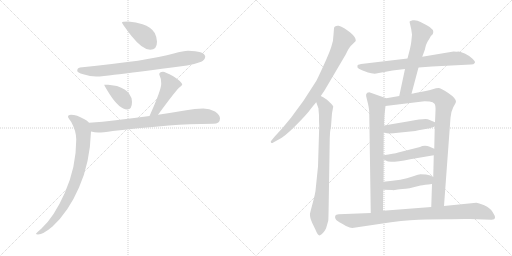
t = 0.00 s
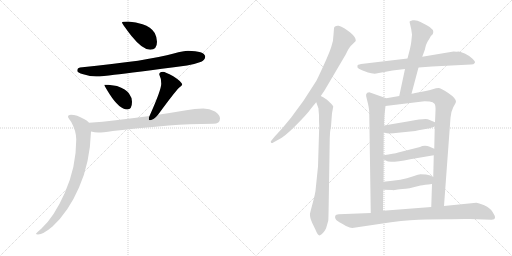
t = 2.48 s
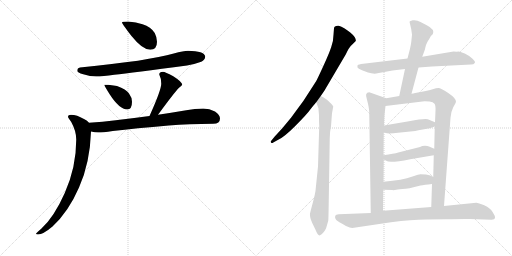
t = 4.95 s
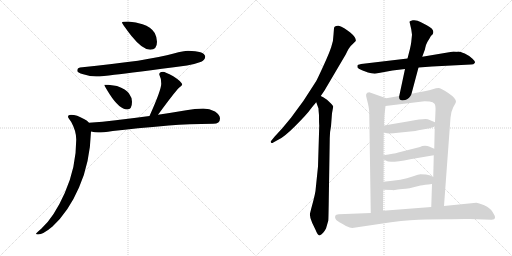
t = 7.43 s
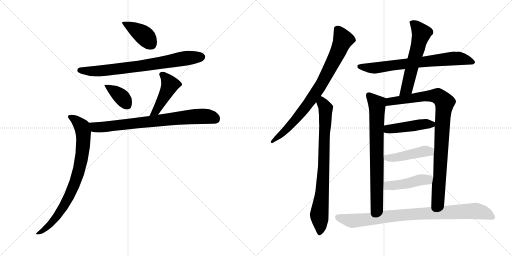
t = 9.91 s
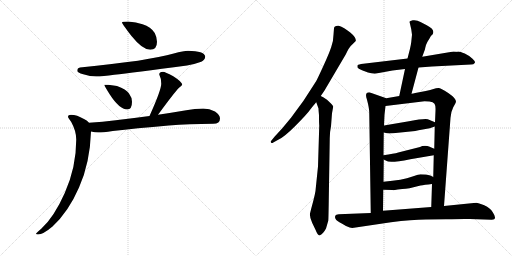
t = 12.38 s

The animated SVG that drew these frames (rendered in a browser with its animation timeline set to each time). Animation: 16 CSS @keyframes rules; one cycle of 12.38 s.

<svg version="1.1" viewBox="0 0 2048 1024" xmlns="http://www.w3.org/2000/svg">
  <g stroke="lightgray" stroke-dasharray="1,1" stroke-width="1" transform="scale(4, 4)">
    <line x1="0" y1="0" x2="256" y2="256"></line>
    <line x1="256" y1="0" x2="0" y2="256"></line>
    <line x1="128" y1="0" x2="128" y2="256"></line>
    <line x1="0" y1="128" x2="256" y2="128"></line>
    <line x1="256" y1="0" x2="512" y2="256"></line>
    <line x1="512" y1="0" x2="256" y2="256"></line>
    <line x1="384" y1="0" x2="384" y2="256"></line>
    <line x1="256" y1="128" x2="512" y2="128"></line>
  </g>
<g transform="scale(1, -1) translate(0, -850)">
   <style type="text/css">
    @keyframes keyframes0 {
      from {
       stroke: black;
       stroke-dashoffset: 398;
       stroke-width: 128;
       }
       56% {
       animation-timing-function: step-end;
       stroke: black;
       stroke-dashoffset: 0;
       stroke-width: 128;
       }
       to {
       stroke: black;
       stroke-width: 1024;
       }
       }
       #make-me-a-hanzi-animation-0 {
         animation: keyframes0 0.573893s both;
         animation-delay: 0.000000s;
         animation-timing-function: linear;
       }
    @keyframes keyframes1 {
      from {
       stroke: black;
       stroke-dashoffset: 749;
       stroke-width: 128;
       }
       71% {
       animation-timing-function: step-end;
       stroke: black;
       stroke-dashoffset: 0;
       stroke-width: 128;
       }
       to {
       stroke: black;
       stroke-width: 1024;
       }
       }
       #make-me-a-hanzi-animation-1 {
         animation: keyframes1 0.859538s both;
         animation-delay: 0.573893s;
         animation-timing-function: linear;
       }
    @keyframes keyframes2 {
      from {
       stroke: black;
       stroke-dashoffset: 377;
       stroke-width: 128;
       }
       55% {
       animation-timing-function: step-end;
       stroke: black;
       stroke-dashoffset: 0;
       stroke-width: 128;
       }
       to {
       stroke: black;
       stroke-width: 1024;
       }
       }
       #make-me-a-hanzi-animation-2 {
         animation: keyframes2 0.556803s both;
         animation-delay: 1.433431s;
         animation-timing-function: linear;
       }
    @keyframes keyframes3 {
      from {
       stroke: black;
       stroke-dashoffset: 438;
       stroke-width: 128;
       }
       59% {
       animation-timing-function: step-end;
       stroke: black;
       stroke-dashoffset: 0;
       stroke-width: 128;
       }
       to {
       stroke: black;
       stroke-width: 1024;
       }
       }
       #make-me-a-hanzi-animation-3 {
         animation: keyframes3 0.606445s both;
         animation-delay: 1.990234s;
         animation-timing-function: linear;
       }
    @keyframes keyframes4 {
      from {
       stroke: black;
       stroke-dashoffset: 763;
       stroke-width: 128;
       }
       71% {
       animation-timing-function: step-end;
       stroke: black;
       stroke-dashoffset: 0;
       stroke-width: 128;
       }
       to {
       stroke: black;
       stroke-width: 1024;
       }
       }
       #make-me-a-hanzi-animation-4 {
         animation: keyframes4 0.870931s both;
         animation-delay: 2.596679s;
         animation-timing-function: linear;
       }
    @keyframes keyframes5 {
      from {
       stroke: black;
       stroke-dashoffset: 805;
       stroke-width: 128;
       }
       72% {
       animation-timing-function: step-end;
       stroke: black;
       stroke-dashoffset: 0;
       stroke-width: 128;
       }
       to {
       stroke: black;
       stroke-width: 1024;
       }
       }
       #make-me-a-hanzi-animation-5 {
         animation: keyframes5 0.905111s both;
         animation-delay: 3.467610s;
         animation-timing-function: linear;
       }
    @keyframes keyframes6 {
      from {
       stroke: black;
       stroke-dashoffset: 805;
       stroke-width: 128;
       }
       72% {
       animation-timing-function: step-end;
       stroke: black;
       stroke-dashoffset: 0;
       stroke-width: 128;
       }
       to {
       stroke: black;
       stroke-width: 1024;
       }
       }
       #make-me-a-hanzi-animation-6 {
         animation: keyframes6 0.905111s both;
         animation-delay: 4.372721s;
         animation-timing-function: linear;
       }
    @keyframes keyframes7 {
      from {
       stroke: black;
       stroke-dashoffset: 799;
       stroke-width: 128;
       }
       72% {
       animation-timing-function: step-end;
       stroke: black;
       stroke-dashoffset: 0;
       stroke-width: 128;
       }
       to {
       stroke: black;
       stroke-width: 1024;
       }
       }
       #make-me-a-hanzi-animation-7 {
         animation: keyframes7 0.900228s both;
         animation-delay: 5.277832s;
         animation-timing-function: linear;
       }
    @keyframes keyframes8 {
      from {
       stroke: black;
       stroke-dashoffset: 716;
       stroke-width: 128;
       }
       70% {
       animation-timing-function: step-end;
       stroke: black;
       stroke-dashoffset: 0;
       stroke-width: 128;
       }
       to {
       stroke: black;
       stroke-width: 1024;
       }
       }
       #make-me-a-hanzi-animation-8 {
         animation: keyframes8 0.832682s both;
         animation-delay: 6.178060s;
         animation-timing-function: linear;
       }
    @keyframes keyframes9 {
      from {
       stroke: black;
       stroke-dashoffset: 575;
       stroke-width: 128;
       }
       65% {
       animation-timing-function: step-end;
       stroke: black;
       stroke-dashoffset: 0;
       stroke-width: 128;
       }
       to {
       stroke: black;
       stroke-width: 1024;
       }
       }
       #make-me-a-hanzi-animation-9 {
         animation: keyframes9 0.717936s both;
         animation-delay: 7.010742s;
         animation-timing-function: linear;
       }
    @keyframes keyframes10 {
      from {
       stroke: black;
       stroke-dashoffset: 733;
       stroke-width: 128;
       }
       70% {
       animation-timing-function: step-end;
       stroke: black;
       stroke-dashoffset: 0;
       stroke-width: 128;
       }
       to {
       stroke: black;
       stroke-width: 1024;
       }
       }
       #make-me-a-hanzi-animation-10 {
         animation: keyframes10 0.846517s both;
         animation-delay: 7.728678s;
         animation-timing-function: linear;
       }
    @keyframes keyframes11 {
      from {
       stroke: black;
       stroke-dashoffset: 922;
       stroke-width: 128;
       }
       75% {
       animation-timing-function: step-end;
       stroke: black;
       stroke-dashoffset: 0;
       stroke-width: 128;
       }
       to {
       stroke: black;
       stroke-width: 1024;
       }
       }
       #make-me-a-hanzi-animation-11 {
         animation: keyframes11 1.000326s both;
         animation-delay: 8.575195s;
         animation-timing-function: linear;
       }
    @keyframes keyframes12 {
      from {
       stroke: black;
       stroke-dashoffset: 448;
       stroke-width: 128;
       }
       59% {
       animation-timing-function: step-end;
       stroke: black;
       stroke-dashoffset: 0;
       stroke-width: 128;
       }
       to {
       stroke: black;
       stroke-width: 1024;
       }
       }
       #make-me-a-hanzi-animation-12 {
         animation: keyframes12 0.614583s both;
         animation-delay: 9.575521s;
         animation-timing-function: linear;
       }
    @keyframes keyframes13 {
      from {
       stroke: black;
       stroke-dashoffset: 447;
       stroke-width: 128;
       }
       59% {
       animation-timing-function: step-end;
       stroke: black;
       stroke-dashoffset: 0;
       stroke-width: 128;
       }
       to {
       stroke: black;
       stroke-width: 1024;
       }
       }
       #make-me-a-hanzi-animation-13 {
         animation: keyframes13 0.613770s both;
         animation-delay: 10.190104s;
         animation-timing-function: linear;
       }
    @keyframes keyframes14 {
      from {
       stroke: black;
       stroke-dashoffset: 447;
       stroke-width: 128;
       }
       59% {
       animation-timing-function: step-end;
       stroke: black;
       stroke-dashoffset: 0;
       stroke-width: 128;
       }
       to {
       stroke: black;
       stroke-width: 1024;
       }
       }
       #make-me-a-hanzi-animation-14 {
         animation: keyframes14 0.613770s both;
         animation-delay: 10.803874s;
         animation-timing-function: linear;
       }
    @keyframes keyframes15 {
      from {
       stroke: black;
       stroke-dashoffset: 878;
       stroke-width: 128;
       }
       74% {
       animation-timing-function: step-end;
       stroke: black;
       stroke-dashoffset: 0;
       stroke-width: 128;
       }
       to {
       stroke: black;
       stroke-width: 1024;
       }
       }
       #make-me-a-hanzi-animation-15 {
         animation: keyframes15 0.964518s both;
         animation-delay: 11.417644s;
         animation-timing-function: linear;
       }
</style>
<path d="M 513.0 764.0 Q 488.0 764.0 488.0 760.0 Q 488.0 755.0 526.0 706.0 Q 570.0 651.0 601.0 651.0 Q 628.0 651.0 628.0 683.0 Q 628.0 700.0 619.0 718.0 Q 604.0 742.0 570.0 753.0 Q 545.0 762.0 513.0 764.0 Z" fill="lightgray"></path> 
<path d="M 752.0 647.0 Q 735.0 647.0 695.0 636.0 Q 596.0 607.0 320.0 580.0 Q 309.0 578.0 309.0 567.0 Q 309.0 560.0 333.0 553.0 Q 361.0 544.0 385.0 544.0 Q 411.0 544.0 457.0 551.0 Q 529.0 559.0 748.0 588.0 Q 775.0 592.0 805.0 603.0 Q 820.0 610.0 821.0 624.0 Q 817.0 646.0 752.0 647.0 Z" fill="lightgray"></path> 
<path d="M 433.0 511.0 L 417.0 511.0 Q 417.0 507.0 438.0 474.0 Q 478.0 412.0 509.0 412.0 Q 528.0 412.0 528.0 443.0 Q 528.0 460.0 516.0 476.0 Q 505.0 493.0 468.0 506.0 L 433.0 511.0 Z" fill="lightgray"></path> 
<path d="M 632.0 391.0 Q 699.0 482.0 715.0 498.0 Q 729.0 510.0 729.0 511.0 Q 729.0 522.0 693.0 545.0 Q 660.0 563.0 652.0 563.0 Q 637.0 563.0 637.0 552.0 Q 645.0 537.0 645.0 515.0 Q 645.0 490.0 598.0 386.0 C 586.0 359.0 614.0 367.0 632.0 391.0 Z" fill="lightgray"></path> 
<path d="M 813.0 416.0 Q 779.0 416.0 745.0 409.0 Q 686.0 399.0 632.0 391.0 L 598.0 386.0 Q 524.0 376.0 463.0 369.0 Q 411.0 362.0 356.0 359.0 C 326.0 357.0 334.0 329.0 364.0 324.0 Q 379.0 321.0 393.0 320.0 Q 410.0 320.0 451.0 326.0 Q 541.0 337.0 675.0 348.0 Q 755.0 354.0 853.0 355.0 Q 880.0 355.0 880.0 376.0 Q 880.0 391.0 860.0 404.0 Q 838.0 416.0 813.0 416.0 Z" fill="lightgray"></path> 
<path d="M 356.0 359.0 Q 350.0 367.0 336.0 374.0 Q 307.0 391.0 284.0 391.0 Q 272.0 391.0 272.0 383.0 Q 272.0 379.0 285.0 362.0 Q 305.0 326.0 305.0 292.0 Q 305.0 181.0 259.0 78.0 Q 216.0 -19.0 165.0 -65.0 Q 144.0 -82.0 144.0 -85.0 Q 144.0 -88.0 152.0 -88.0 Q 172.0 -88.0 210.0 -56.0 Q 274.0 3.0 316.0 100.0 Q 360.0 198.0 364.0 324.0 C 365.0 351.0 365.0 351.0 356.0 359.0 Z" fill="lightgray"></path> 
<path d="M 1283.0 466.0 L 1298.0 488.0 L 1384.0 634.0 Q 1386.0 639.0 1394.0 654.0 Q 1403.0 668.0 1411.0 674.0 L 1423.0 686.0 Q 1426.0 699.0 1401.0 720.0 Q 1376.0 740.0 1355.0 747.0 Q 1345.0 748.0 1342.0 745.0 Q 1336.0 744.0 1336.0 737.0 L 1334.0 711.0 Q 1334.0 688.0 1325.0 662.0 Q 1316.0 635.0 1293.0 585.0 Q 1270.0 535.0 1265.0 526.0 L 1214.0 447.0 L 1164.0 379.0 L 1130.0 338.0 L 1098.0 303.0 L 1085.0 287.0 Q 1081.0 283.0 1084.0 280.0 Q 1087.0 276.0 1093.0 280.0 L 1111.0 290.0 Q 1134.0 299.0 1181.0 346.0 Q 1228.0 393.0 1245.0 417.0 Q 1263.0 440.0 1265.0 441.0 L 1283.0 466.0 Z" fill="lightgray"></path> 
<path d="M 1324.0 345.0 L 1328.0 397.0 L 1333.0 424.0 Q 1331.0 430.0 1308.0 451.0 L 1293.0 461.0 L 1283.0 466.0 C 1257.0 481.0 1255.0 469.0 1265.0 441.0 L 1274.0 416.0 Q 1274.0 410.0 1276.0 389.0 Q 1276.0 359.0 1277.0 348.0 L 1272.0 184.0 L 1263.0 97.0 Q 1263.0 80.0 1245.0 16.0 L 1240.0 -4.0 Q 1238.0 -18.0 1249.0 -42.0 L 1262.0 -69.0 Q 1272.0 -95.0 1280.0 -91.0 Q 1293.0 -85.0 1304.0 -64.0 L 1313.0 -33.0 Q 1314.0 -27.0 1315.0 47.0 L 1319.0 297.0 Q 1319.0 322.0 1324.0 345.0 Z" fill="lightgray"></path> 
<path d="M 1674.0 580.0 L 1728.0 584.0 L 1884.0 592.0 Q 1895.0 592.0 1899.0 598.0 Q 1903.0 603.0 1890.0 615.0 Q 1878.0 627.0 1859.0 636.0 Q 1840.0 644.0 1834.0 644.0 Q 1829.0 643.0 1814.0 644.0 L 1689.0 623.0 L 1630.0 616.0 L 1453.0 595.0 Q 1433.0 592.0 1431.0 590.0 Q 1429.0 588.0 1430.0 580.0 Q 1432.0 575.0 1448.0 569.0 L 1472.0 560.0 Q 1485.0 556.0 1499.0 555.0 L 1570.0 568.0 L 1620.0 574.0 L 1674.0 580.0 Z" fill="lightgray"></path> 
<path d="M 1646.0 475.0 L 1674.0 580.0 L 1689.0 623.0 L 1700.0 653.0 Q 1700.0 656.0 1704.0 670.0 Q 1709.0 683.0 1718.0 696.0 L 1723.0 705.0 Q 1730.0 713.0 1731.0 713.0 Q 1741.0 732.0 1707.0 749.0 L 1682.0 762.0 Q 1668.0 771.0 1651.0 769.0 Q 1639.0 767.0 1638.0 763.0 L 1645.0 733.0 L 1648.0 711.0 L 1645.0 682.0 Q 1644.0 673.0 1640.0 655.0 L 1630.0 616.0 L 1620.0 574.0 L 1597.0 466.0 C 1591.0 437.0 1638.0 446.0 1646.0 475.0 Z" fill="lightgray"></path> 
<path d="M 1534.0 123.0 L 1535.0 212.0 L 1534.0 229.0 L 1535.0 320.0 L 1536.0 348.0 L 1538.0 391.0 L 1542.0 426.0 C 1545.0 456.0 1546.0 457.0 1545.0 457.0 L 1477.0 481.0 Q 1457.0 481.0 1468.0 451.0 Q 1477.0 417.0 1477.0 400.0 L 1483.0 -2.0 C 1483.0 -32.0 1532.0 -23.0 1532.0 7.0 L 1533.0 91.0 L 1534.0 123.0 Z" fill="lightgray"></path> 
<path d="M 1735.0 229.0 L 1733.0 142.0 L 1728.0 114.0 L 1725.0 22.0 C 1724.0 -8.0 1774.0 -4.0 1776.0 26.0 L 1802.0 379.0 Q 1804.0 404.0 1813.0 421.0 Q 1823.0 438.0 1824.0 443.0 Q 1824.0 457.0 1793.0 478.0 Q 1762.0 498.0 1754.0 498.0 Q 1747.0 498.0 1744.0 497.0 L 1734.0 494.0 Q 1723.0 490.0 1703.0 486.0 L 1661.0 478.0 Q 1652.0 476.0 1646.0 475.0 L 1597.0 466.0 L 1545.0 457.0 C 1515.0 452.0 1512.0 422.0 1542.0 426.0 L 1698.0 445.0 L 1718.0 444.0 Q 1733.0 442.0 1738.0 435.0 Q 1743.0 428.0 1742.0 407.0 L 1740.0 361.0 L 1739.0 344.0 L 1737.0 255.0 L 1735.0 229.0 Z" fill="lightgray"></path> 
<path d="M 1636.0 365.0 L 1536.0 348.0 C 1506.0 343.0 1506.0 327.0 1535.0 320.0 L 1548.0 317.0 Q 1560.0 315.0 1592.0 319.0 L 1651.0 325.0 Q 1659.0 325.0 1674.0 329.0 L 1719.0 337.0 L 1739.0 344.0 C 1762.0 352.0 1762.0 352.0 1740.0 361.0 L 1716.0 371.0 Q 1709.0 379.0 1636.0 365.0 Z" fill="lightgray"></path> 
<path d="M 1535.0 212.0 L 1545.0 207.0 Q 1556.0 196.0 1641.0 213.0 L 1735.0 229.0 C 1765.0 234.0 1765.0 243.0 1737.0 255.0 L 1716.0 264.0 Q 1708.0 268.0 1689.0 266.0 L 1680.0 262.0 L 1593.0 240.0 Q 1576.0 235.0 1534.0 229.0 C 1508.0 225.0 1508.0 225.0 1535.0 212.0 Z" fill="lightgray"></path> 
<path d="M 1733.0 142.0 Q 1724.0 150.0 1704.0 152.0 L 1681.0 153.0 Q 1677.0 153.0 1650.0 144.0 Q 1610.0 129.0 1534.0 123.0 C 1504.0 121.0 1503.0 92.0 1533.0 91.0 L 1570.0 90.0 Q 1571.0 88.0 1591.0 92.0 Q 1611.0 95.0 1623.0 95.0 L 1638.0 97.0 L 1682.0 108.0 Q 1697.0 111.0 1728.0 114.0 C 1758.0 117.0 1758.0 125.0 1733.0 142.0 Z" fill="lightgray"></path> 
<path d="M 1725.0 22.0 L 1532.0 7.0 L 1483.0 -2.0 L 1355.0 -7.0 Q 1343.0 -7.0 1341.0 -13.0 Q 1339.0 -21.0 1342.0 -25.0 Q 1346.0 -34.0 1367.0 -44.0 L 1384.0 -54.0 Q 1401.0 -61.0 1409.0 -62.0 L 1564.0 -39.0 Q 1647.0 -28.0 1703.0 -28.0 L 1784.0 -27.0 Q 1856.0 -25.0 1879.0 -26.0 L 1967.0 -29.0 Q 1991.0 -29.0 1971.0 1.0 Q 1962.0 18.0 1937.0 29.0 Q 1913.0 39.0 1905.0 39.0 L 1776.0 26.0 L 1725.0 22.0 Z" fill="lightgray"></path> 
      <clipPath id="make-me-a-hanzi-clip-0">
      <path d="M 513.0 764.0 Q 488.0 764.0 488.0 760.0 Q 488.0 755.0 526.0 706.0 Q 570.0 651.0 601.0 651.0 Q 628.0 651.0 628.0 683.0 Q 628.0 700.0 619.0 718.0 Q 604.0 742.0 570.0 753.0 Q 545.0 762.0 513.0 764.0 Z" fill="lightgray"></path>
      </clipPath>
      <path clip-path="url(#make-me-a-hanzi-clip-0)" d="M 492.0 759.0 L 565.0 717.0 L 603.0 674.0 " fill="none" id="make-me-a-hanzi-animation-0" stroke-dasharray="270 540" stroke-linecap="round"></path>

      <clipPath id="make-me-a-hanzi-clip-1">
      <path d="M 752.0 647.0 Q 735.0 647.0 695.0 636.0 Q 596.0 607.0 320.0 580.0 Q 309.0 578.0 309.0 567.0 Q 309.0 560.0 333.0 553.0 Q 361.0 544.0 385.0 544.0 Q 411.0 544.0 457.0 551.0 Q 529.0 559.0 748.0 588.0 Q 775.0 592.0 805.0 603.0 Q 820.0 610.0 821.0 624.0 Q 817.0 646.0 752.0 647.0 Z" fill="lightgray"></path>
      </clipPath>
      <path clip-path="url(#make-me-a-hanzi-clip-1)" d="M 318.0 569.0 L 414.0 567.0 L 613.0 593.0 L 740.0 617.0 L 807.0 622.0 " fill="none" id="make-me-a-hanzi-animation-1" stroke-dasharray="621 1242" stroke-linecap="round"></path>

      <clipPath id="make-me-a-hanzi-clip-2">
      <path d="M 433.0 511.0 L 417.0 511.0 Q 417.0 507.0 438.0 474.0 Q 478.0 412.0 509.0 412.0 Q 528.0 412.0 528.0 443.0 Q 528.0 460.0 516.0 476.0 Q 505.0 493.0 468.0 506.0 L 433.0 511.0 Z" fill="lightgray"></path>
      </clipPath>
      <path clip-path="url(#make-me-a-hanzi-clip-2)" d="M 421.0 509.0 L 489.0 460.0 L 509.0 429.0 " fill="none" id="make-me-a-hanzi-animation-2" stroke-dasharray="249 498" stroke-linecap="round"></path>

      <clipPath id="make-me-a-hanzi-clip-3">
      <path d="M 632.0 391.0 Q 699.0 482.0 715.0 498.0 Q 729.0 510.0 729.0 511.0 Q 729.0 522.0 693.0 545.0 Q 660.0 563.0 652.0 563.0 Q 637.0 563.0 637.0 552.0 Q 645.0 537.0 645.0 515.0 Q 645.0 490.0 598.0 386.0 C 586.0 359.0 614.0 367.0 632.0 391.0 Z" fill="lightgray"></path>
      </clipPath>
      <path clip-path="url(#make-me-a-hanzi-clip-3)" d="M 649.0 552.0 L 679.0 509.0 L 627.0 410.0 L 614.0 398.0 " fill="none" id="make-me-a-hanzi-animation-3" stroke-dasharray="310 620" stroke-linecap="round"></path>

      <clipPath id="make-me-a-hanzi-clip-4">
      <path d="M 813.0 416.0 Q 779.0 416.0 745.0 409.0 Q 686.0 399.0 632.0 391.0 L 598.0 386.0 Q 524.0 376.0 463.0 369.0 Q 411.0 362.0 356.0 359.0 C 326.0 357.0 334.0 329.0 364.0 324.0 Q 379.0 321.0 393.0 320.0 Q 410.0 320.0 451.0 326.0 Q 541.0 337.0 675.0 348.0 Q 755.0 354.0 853.0 355.0 Q 880.0 355.0 880.0 376.0 Q 880.0 391.0 860.0 404.0 Q 838.0 416.0 813.0 416.0 Z" fill="lightgray"></path>
      </clipPath>
      <path clip-path="url(#make-me-a-hanzi-clip-4)" d="M 364.0 355.0 L 388.0 340.0 L 794.0 385.0 L 834.0 384.0 L 862.0 374.0 " fill="none" id="make-me-a-hanzi-animation-4" stroke-dasharray="635 1270" stroke-linecap="round"></path>

      <clipPath id="make-me-a-hanzi-clip-5">
      <path d="M 356.0 359.0 Q 350.0 367.0 336.0 374.0 Q 307.0 391.0 284.0 391.0 Q 272.0 391.0 272.0 383.0 Q 272.0 379.0 285.0 362.0 Q 305.0 326.0 305.0 292.0 Q 305.0 181.0 259.0 78.0 Q 216.0 -19.0 165.0 -65.0 Q 144.0 -82.0 144.0 -85.0 Q 144.0 -88.0 152.0 -88.0 Q 172.0 -88.0 210.0 -56.0 Q 274.0 3.0 316.0 100.0 Q 360.0 198.0 364.0 324.0 C 365.0 351.0 365.0 351.0 356.0 359.0 Z" fill="lightgray"></path>
      </clipPath>
      <path clip-path="url(#make-me-a-hanzi-clip-5)" d="M 281.0 383.0 L 317.0 356.0 L 328.0 343.0 L 333.0 323.0 L 330.0 240.0 L 319.0 182.0 L 299.0 115.0 L 250.0 16.0 L 196.0 -53.0 L 149.0 -84.0 " fill="none" id="make-me-a-hanzi-animation-5" stroke-dasharray="677 1354" stroke-linecap="round"></path>

      <clipPath id="make-me-a-hanzi-clip-6">
      <path d="M 1283.0 466.0 L 1298.0 488.0 L 1384.0 634.0 Q 1386.0 639.0 1394.0 654.0 Q 1403.0 668.0 1411.0 674.0 L 1423.0 686.0 Q 1426.0 699.0 1401.0 720.0 Q 1376.0 740.0 1355.0 747.0 Q 1345.0 748.0 1342.0 745.0 Q 1336.0 744.0 1336.0 737.0 L 1334.0 711.0 Q 1334.0 688.0 1325.0 662.0 Q 1316.0 635.0 1293.0 585.0 Q 1270.0 535.0 1265.0 526.0 L 1214.0 447.0 L 1164.0 379.0 L 1130.0 338.0 L 1098.0 303.0 L 1085.0 287.0 Q 1081.0 283.0 1084.0 280.0 Q 1087.0 276.0 1093.0 280.0 L 1111.0 290.0 Q 1134.0 299.0 1181.0 346.0 Q 1228.0 393.0 1245.0 417.0 Q 1263.0 440.0 1265.0 441.0 L 1283.0 466.0 Z" fill="lightgray"></path>
      </clipPath>
      <path clip-path="url(#make-me-a-hanzi-clip-6)" d="M 1351.0 732.0 L 1373.0 692.0 L 1281.0 506.0 L 1190.0 380.0 L 1150.0 336.0 L 1089.0 283.0 " fill="none" id="make-me-a-hanzi-animation-6" stroke-dasharray="677 1354" stroke-linecap="round"></path>

      <clipPath id="make-me-a-hanzi-clip-7">
      <path d="M 1324.0 345.0 L 1328.0 397.0 L 1333.0 424.0 Q 1331.0 430.0 1308.0 451.0 L 1293.0 461.0 L 1283.0 466.0 C 1257.0 481.0 1255.0 469.0 1265.0 441.0 L 1274.0 416.0 Q 1274.0 410.0 1276.0 389.0 Q 1276.0 359.0 1277.0 348.0 L 1272.0 184.0 L 1263.0 97.0 Q 1263.0 80.0 1245.0 16.0 L 1240.0 -4.0 Q 1238.0 -18.0 1249.0 -42.0 L 1262.0 -69.0 Q 1272.0 -95.0 1280.0 -91.0 Q 1293.0 -85.0 1304.0 -64.0 L 1313.0 -33.0 Q 1314.0 -27.0 1315.0 47.0 L 1319.0 297.0 Q 1319.0 322.0 1324.0 345.0 Z" fill="lightgray"></path>
      </clipPath>
      <path clip-path="url(#make-me-a-hanzi-clip-7)" d="M 1284.0 456.0 L 1303.0 417.0 L 1290.0 86.0 L 1277.0 -9.0 L 1279.0 -81.0 " fill="none" id="make-me-a-hanzi-animation-7" stroke-dasharray="671 1342" stroke-linecap="round"></path>

      <clipPath id="make-me-a-hanzi-clip-8">
      <path d="M 1674.0 580.0 L 1728.0 584.0 L 1884.0 592.0 Q 1895.0 592.0 1899.0 598.0 Q 1903.0 603.0 1890.0 615.0 Q 1878.0 627.0 1859.0 636.0 Q 1840.0 644.0 1834.0 644.0 Q 1829.0 643.0 1814.0 644.0 L 1689.0 623.0 L 1630.0 616.0 L 1453.0 595.0 Q 1433.0 592.0 1431.0 590.0 Q 1429.0 588.0 1430.0 580.0 Q 1432.0 575.0 1448.0 569.0 L 1472.0 560.0 Q 1485.0 556.0 1499.0 555.0 L 1570.0 568.0 L 1620.0 574.0 L 1674.0 580.0 Z" fill="lightgray"></path>
      </clipPath>
      <path clip-path="url(#make-me-a-hanzi-clip-8)" d="M 1437.0 584.0 L 1502.0 578.0 L 1819.0 617.0 L 1866.0 611.0 L 1892.0 601.0 " fill="none" id="make-me-a-hanzi-animation-8" stroke-dasharray="588 1176" stroke-linecap="round"></path>

      <clipPath id="make-me-a-hanzi-clip-9">
      <path d="M 1646.0 475.0 L 1674.0 580.0 L 1689.0 623.0 L 1700.0 653.0 Q 1700.0 656.0 1704.0 670.0 Q 1709.0 683.0 1718.0 696.0 L 1723.0 705.0 Q 1730.0 713.0 1731.0 713.0 Q 1741.0 732.0 1707.0 749.0 L 1682.0 762.0 Q 1668.0 771.0 1651.0 769.0 Q 1639.0 767.0 1638.0 763.0 L 1645.0 733.0 L 1648.0 711.0 L 1645.0 682.0 Q 1644.0 673.0 1640.0 655.0 L 1630.0 616.0 L 1620.0 574.0 L 1597.0 466.0 C 1591.0 437.0 1638.0 446.0 1646.0 475.0 Z" fill="lightgray"></path>
      </clipPath>
      <path clip-path="url(#make-me-a-hanzi-clip-9)" d="M 1648.0 758.0 L 1686.0 717.0 L 1627.0 495.0 L 1602.0 473.0 " fill="none" id="make-me-a-hanzi-animation-9" stroke-dasharray="447 894" stroke-linecap="round"></path>

      <clipPath id="make-me-a-hanzi-clip-10">
      <path d="M 1534.0 123.0 L 1535.0 212.0 L 1534.0 229.0 L 1535.0 320.0 L 1536.0 348.0 L 1538.0 391.0 L 1542.0 426.0 C 1545.0 456.0 1546.0 457.0 1545.0 457.0 L 1477.0 481.0 Q 1457.0 481.0 1468.0 451.0 Q 1477.0 417.0 1477.0 400.0 L 1483.0 -2.0 C 1483.0 -32.0 1532.0 -23.0 1532.0 7.0 L 1533.0 91.0 L 1534.0 123.0 Z" fill="lightgray"></path>
      </clipPath>
      <path clip-path="url(#make-me-a-hanzi-clip-10)" d="M 1479.0 464.0 L 1508.0 433.0 L 1509.0 412.0 L 1508.0 28.0 L 1488.0 6.0 " fill="none" id="make-me-a-hanzi-animation-10" stroke-dasharray="605 1210" stroke-linecap="round"></path>

      <clipPath id="make-me-a-hanzi-clip-11">
      <path d="M 1735.0 229.0 L 1733.0 142.0 L 1728.0 114.0 L 1725.0 22.0 C 1724.0 -8.0 1774.0 -4.0 1776.0 26.0 L 1802.0 379.0 Q 1804.0 404.0 1813.0 421.0 Q 1823.0 438.0 1824.0 443.0 Q 1824.0 457.0 1793.0 478.0 Q 1762.0 498.0 1754.0 498.0 Q 1747.0 498.0 1744.0 497.0 L 1734.0 494.0 Q 1723.0 490.0 1703.0 486.0 L 1661.0 478.0 Q 1652.0 476.0 1646.0 475.0 L 1597.0 466.0 L 1545.0 457.0 C 1515.0 452.0 1512.0 422.0 1542.0 426.0 L 1698.0 445.0 L 1718.0 444.0 Q 1733.0 442.0 1738.0 435.0 Q 1743.0 428.0 1742.0 407.0 L 1740.0 361.0 L 1739.0 344.0 L 1737.0 255.0 L 1735.0 229.0 Z" fill="lightgray"></path>
      </clipPath>
      <path clip-path="url(#make-me-a-hanzi-clip-11)" d="M 1549.0 433.0 L 1559.0 444.0 L 1726.0 467.0 L 1754.0 464.0 L 1778.0 441.0 L 1752.0 50.0 L 1731.0 29.0 " fill="none" id="make-me-a-hanzi-animation-11" stroke-dasharray="794 1588" stroke-linecap="round"></path>

      <clipPath id="make-me-a-hanzi-clip-12">
      <path d="M 1636.0 365.0 L 1536.0 348.0 C 1506.0 343.0 1506.0 327.0 1535.0 320.0 L 1548.0 317.0 Q 1560.0 315.0 1592.0 319.0 L 1651.0 325.0 Q 1659.0 325.0 1674.0 329.0 L 1719.0 337.0 L 1739.0 344.0 C 1762.0 352.0 1762.0 352.0 1740.0 361.0 L 1716.0 371.0 Q 1709.0 379.0 1636.0 365.0 Z" fill="lightgray"></path>
      </clipPath>
      <path clip-path="url(#make-me-a-hanzi-clip-12)" d="M 1543.0 327.0 L 1560.0 335.0 L 1687.0 353.0 L 1732.0 349.0 " fill="none" id="make-me-a-hanzi-animation-12" stroke-dasharray="320 640" stroke-linecap="round"></path>

      <clipPath id="make-me-a-hanzi-clip-13">
      <path d="M 1535.0 212.0 L 1545.0 207.0 Q 1556.0 196.0 1641.0 213.0 L 1735.0 229.0 C 1765.0 234.0 1765.0 243.0 1737.0 255.0 L 1716.0 264.0 Q 1708.0 268.0 1689.0 266.0 L 1680.0 262.0 L 1593.0 240.0 Q 1576.0 235.0 1534.0 229.0 C 1508.0 225.0 1508.0 225.0 1535.0 212.0 Z" fill="lightgray"></path>
      </clipPath>
      <path clip-path="url(#make-me-a-hanzi-clip-13)" d="M 1544.0 225.0 L 1554.0 218.0 L 1574.0 218.0 L 1698.0 245.0 L 1719.0 244.0 L 1726.0 236.0 " fill="none" id="make-me-a-hanzi-animation-13" stroke-dasharray="319 638" stroke-linecap="round"></path>

      <clipPath id="make-me-a-hanzi-clip-14">
      <path d="M 1733.0 142.0 Q 1724.0 150.0 1704.0 152.0 L 1681.0 153.0 Q 1677.0 153.0 1650.0 144.0 Q 1610.0 129.0 1534.0 123.0 C 1504.0 121.0 1503.0 92.0 1533.0 91.0 L 1570.0 90.0 Q 1571.0 88.0 1591.0 92.0 Q 1611.0 95.0 1623.0 95.0 L 1638.0 97.0 L 1682.0 108.0 Q 1697.0 111.0 1728.0 114.0 C 1758.0 117.0 1758.0 125.0 1733.0 142.0 Z" fill="lightgray"></path>
      </clipPath>
      <path clip-path="url(#make-me-a-hanzi-clip-14)" d="M 1539.0 96.0 L 1549.0 107.0 L 1618.0 114.0 L 1722.0 137.0 " fill="none" id="make-me-a-hanzi-animation-14" stroke-dasharray="319 638" stroke-linecap="round"></path>

      <clipPath id="make-me-a-hanzi-clip-15">
      <path d="M 1725.0 22.0 L 1532.0 7.0 L 1483.0 -2.0 L 1355.0 -7.0 Q 1343.0 -7.0 1341.0 -13.0 Q 1339.0 -21.0 1342.0 -25.0 Q 1346.0 -34.0 1367.0 -44.0 L 1384.0 -54.0 Q 1401.0 -61.0 1409.0 -62.0 L 1564.0 -39.0 Q 1647.0 -28.0 1703.0 -28.0 L 1784.0 -27.0 Q 1856.0 -25.0 1879.0 -26.0 L 1967.0 -29.0 Q 1991.0 -29.0 1971.0 1.0 Q 1962.0 18.0 1937.0 29.0 Q 1913.0 39.0 1905.0 39.0 L 1776.0 26.0 L 1725.0 22.0 Z" fill="lightgray"></path>
      </clipPath>
      <path clip-path="url(#make-me-a-hanzi-clip-15)" d="M 1352.0 -18.0 L 1411.0 -33.0 L 1615.0 -9.0 L 1901.0 6.0 L 1967.0 -14.0 " fill="none" id="make-me-a-hanzi-animation-15" stroke-dasharray="750 1500" stroke-linecap="round"></path>

</g>
</svg>
